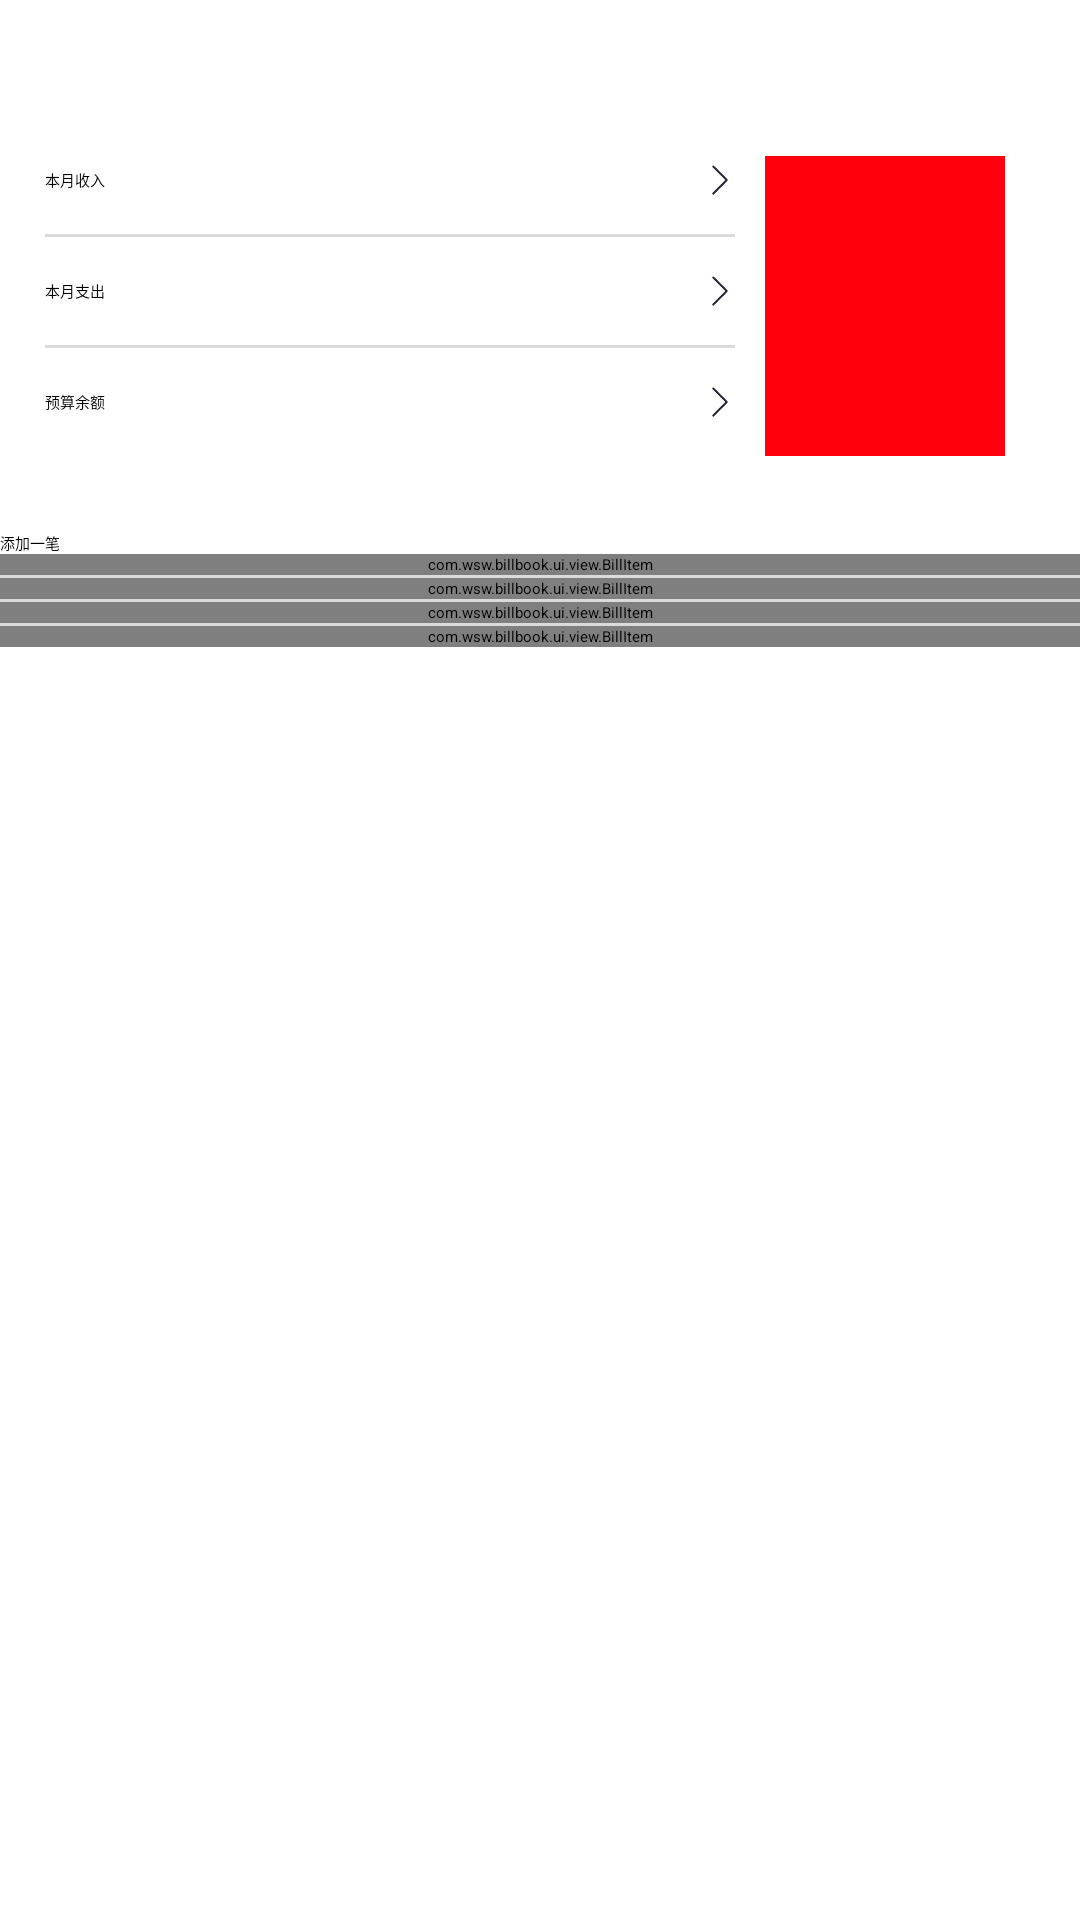

This screen was rendered from an Android layout file. Write that file and the resources it references.
<!-- AndroidManifest.xml: activity theme AppTheme.NoActionBar -->
<!-- res/layout/activity_main.xml -->
<?xml version="1.0" encoding="utf-8"?>
<LinearLayout xmlns:android="http://schemas.android.com/apk/res/android"
    xmlns:app="http://schemas.android.com/apk/res-auto"
    xmlns:tools="http://schemas.android.com/tools"
    android:layout_width="match_parent"
    android:layout_height="wrap_content"
    android:orientation="vertical">

    <RelativeLayout
        android:layout_width="match_parent"
        android:layout_height="wrap_content"
        android:padding="@dimen/main_padding">

        <LinearLayout
            android:id="@+id/main_title_layout"
            android:layout_width="match_parent"
            android:layout_height="wrap_content"
            android:layout_marginBottom="@dimen/main_title_margin"
            android:layout_marginTop="@dimen/main_title_margin"
            android:orientation="horizontal">

            <TextView
                android:id="@+id/main_title_mouth_tv"
                android:layout_width="wrap_content"
                android:layout_height="wrap_content"
                tools:text="4" />

            <TextView
                android:id="@+id/main_title_year_tv"
                android:layout_width="wrap_content"
                android:layout_height="wrap_content"
                tools:text="/2016" />
        </LinearLayout>

        <View
            android:id="@+id/budget_view"
            android:layout_width="@dimen/budget_view_width"
            android:layout_height="@dimen/budget_view_height"
            android:layout_alignParentEnd="true"
            android:layout_alignParentRight="true"
            android:layout_below="@id/main_title_layout"
            android:layout_margin="10dp"
            android:background="@color/red" />

        <LinearLayout
            android:layout_width="match_parent"
            android:layout_height="wrap_content"
            android:layout_alignBottom="@id/budget_view"
            android:layout_below="@id/main_title_layout"
            android:layout_marginEnd="@dimen/budget_view_height"
            android:layout_marginRight="@dimen/budget_view_height"
            android:orientation="vertical">

            <RelativeLayout
                android:layout_width="match_parent"
                android:layout_height="0dp"
                android:layout_weight="1">

                <TextView
                    android:layout_width="wrap_content"
                    android:layout_height="wrap_content"
                    android:layout_alignParentLeft="true"
                    android:layout_alignParentStart="true"
                    android:layout_centerVertical="true"
                    android:text="@string/mouth_money_in" />

                <ImageView
                    android:id="@+id/mouth_money_in_arrow"
                    android:layout_width="@dimen/arrow_dimen"
                    android:layout_height="match_parent"
                    android:layout_alignParentEnd="true"
                    android:layout_alignParentRight="true"
                    android:src="@drawable/right_arrow" />

                <TextView
                    android:id="@+id/main_mouth_money_in_tv"
                    android:layout_width="wrap_content"
                    android:layout_height="wrap_content"
                    android:layout_centerVertical="true"
                    android:layout_gravity="end"
                    android:layout_marginEnd="@dimen/tv_margin_arrow"
                    android:layout_marginRight="@dimen/tv_margin_arrow"
                    android:layout_toLeftOf="@id/mouth_money_in_arrow"
                    android:layout_toStartOf="@id/mouth_money_in_arrow"
                    android:gravity="end"
                    tools:text="3000" />
            </RelativeLayout>

            <View
                android:layout_width="match_parent"
                android:layout_height="1dp"
                android:background="@color/gray" />

            <RelativeLayout
                android:layout_width="match_parent"
                android:layout_height="0dp"
                android:layout_weight="1">

                <TextView
                    android:layout_width="wrap_content"
                    android:layout_height="wrap_content"
                    android:layout_centerVertical="true"
                    android:text="@string/mouth_money_out" />

                <ImageView
                    android:id="@+id/mouth_money_out_arrow"
                    android:layout_width="@dimen/arrow_dimen"
                    android:layout_height="match_parent"
                    android:layout_alignParentEnd="true"
                    android:layout_alignParentRight="true"
                    android:src="@drawable/right_arrow" />

                <TextView
                    android:id="@+id/main_mouth_money_out_tv"
                    android:layout_width="wrap_content"
                    android:layout_height="wrap_content"
                    android:layout_centerVertical="true"
                    android:layout_gravity="end"
                    android:layout_marginEnd="@dimen/tv_margin_arrow"
                    android:layout_marginRight="@dimen/tv_margin_arrow"
                    android:layout_toLeftOf="@id/mouth_money_out_arrow"
                    android:layout_toStartOf="@id/mouth_money_out_arrow"
                    android:gravity="end"
                    tools:text="3000" />
            </RelativeLayout>

            <View
                android:layout_width="match_parent"
                android:layout_height="1dp"
                android:background="@color/gray" />

            <RelativeLayout
                android:layout_width="match_parent"
                android:layout_height="0dp"
                android:layout_weight="1">

                <TextView
                    android:layout_width="wrap_content"
                    android:layout_height="wrap_content"
                    android:layout_centerVertical="true"
                    android:text="@string/budget_surplus" />

                <ImageView
                    android:id="@+id/budget_money_arrow"
                    android:layout_width="@dimen/arrow_dimen"
                    android:layout_height="match_parent"
                    android:layout_alignParentEnd="true"
                    android:layout_alignParentRight="true"
                    android:src="@drawable/right_arrow" />

                <TextView
                    android:id="@+id/main_budget_surplus_tv"
                    android:layout_width="wrap_content"
                    android:layout_height="wrap_content"
                    android:layout_centerVertical="true"
                    android:layout_gravity="end"
                    android:layout_marginEnd="@dimen/tv_margin_arrow"
                    android:layout_marginRight="@dimen/tv_margin_arrow"
                    android:layout_toLeftOf="@id/budget_money_arrow"
                    android:layout_toStartOf="@id/budget_money_arrow"
                    android:gravity="end"
                    tools:text="3000" />
            </RelativeLayout>
        </LinearLayout>
    </RelativeLayout>

    <Button
        android:layout_width="match_parent"
        android:layout_height="wrap_content"
        android:text="@string/button_add" />

    <com.wsw.billbook.ui.view.BillItem
        app:showStyle="today"
        android:id="@+id/today_bill_item"
        android:layout_width="match_parent"
        android:layout_height="wrap_content" />

    <View
        android:layout_width="match_parent"
        android:layout_height="1dp"
        android:background="@color/gray" />

    <com.wsw.billbook.ui.view.BillItem
        app:showStyle="week"
        android:id="@+id/week_bill_item"
        android:layout_width="match_parent"
        android:layout_height="wrap_content" />

    <View
        android:layout_width="match_parent"
        android:layout_height="1dp"
        android:background="@color/gray" />

    <com.wsw.billbook.ui.view.BillItem
        app:showStyle="mouth"
        android:id="@+id/mouth_bill_item"
        android:layout_width="match_parent"
        android:layout_height="wrap_content" />

    <View
        android:layout_width="match_parent"
        android:layout_height="1dp"
        android:background="@color/gray" />

    <com.wsw.billbook.ui.view.BillItem
        app:showStyle="year"
        android:id="@+id/year_bill_item"
        android:layout_width="match_parent"
        android:layout_height="wrap_content" />

</LinearLayout>
<!-- resources referenced by this layout -->
<resources>
  <color name="gray">#55939393</color>
  <color name="red">#ff000c</color>
  <dimen name="arrow_dimen">10dp</dimen>
  <dimen name="budget_view_height">100dp</dimen>
  <dimen name="budget_view_width">80dp</dimen>
  <dimen name="main_padding">15dp</dimen>
  <dimen name="main_title_margin">10dp</dimen>
  <dimen name="tv_margin_arrow">5dp</dimen>
  <string name="budget_surplus">预算余额</string>
  <string name="button_add">添加一笔</string>
  <string name="mouth_money_in">本月收入</string>
  <string name="mouth_money_out">本月支出</string>
</resources>
